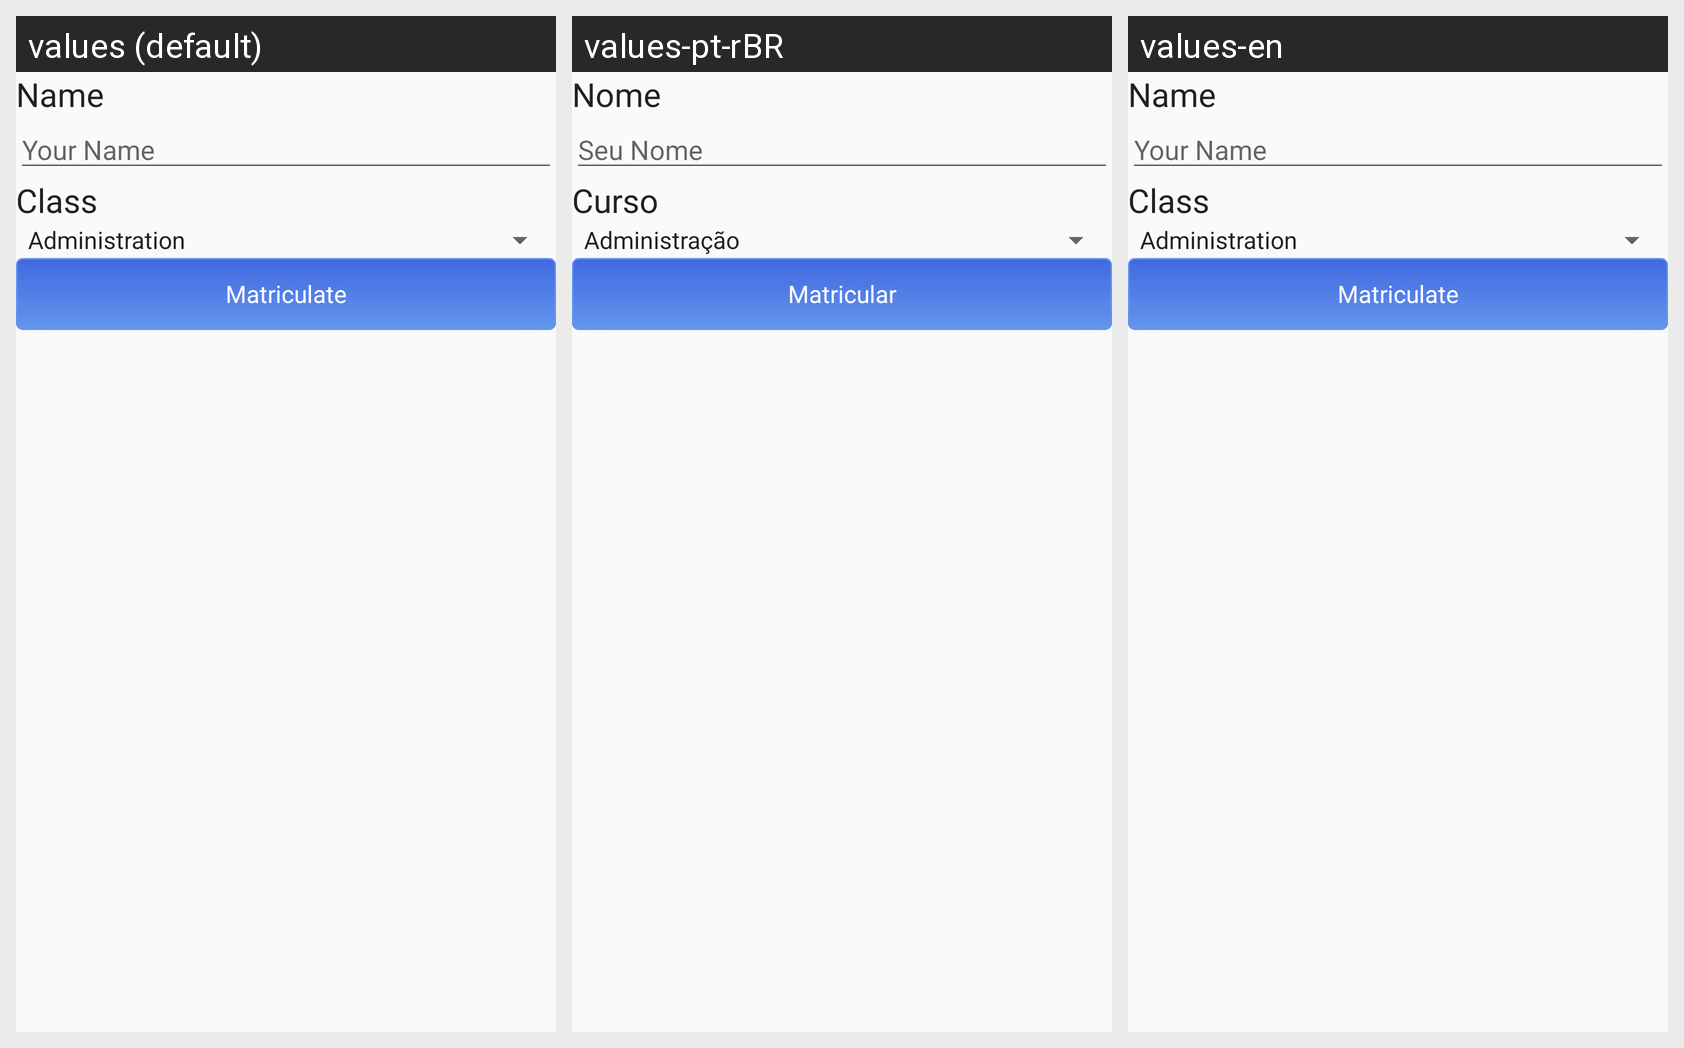

Here is an Android app screen in its default locale and in the app's own translations. Write out the translated-string differences for the strings that appear on this screen.
Android screen res/layout/activity_agendamento.xml rendered under 3 locales, left to right: values (default), values-pt-rBR, values-en. Device: Nexus 5 (rendered at 1080×1920; each locale shown at half size, 540×960, under a caption strip naming it); theme AppTheme.
Strings drawn on this screen, with the default value and each locale's value (text and hints the layout hard-codes, and strings that could not be matched under every locale, appear in the picture but are not listed):

txt_nome
  values: Name
  values-pt-rBR: Nome
  values-en: Name

hint_nome
  values: Your Name
  values-pt-rBR: Seu Nome
  values-en: Your Name

txt_curso
  values: Class
  values-pt-rBR: Curso
  values-en: Class

bt_matricular
  values: Matriculate
  values-pt-rBR: Matricular
  values-en: Matriculate
